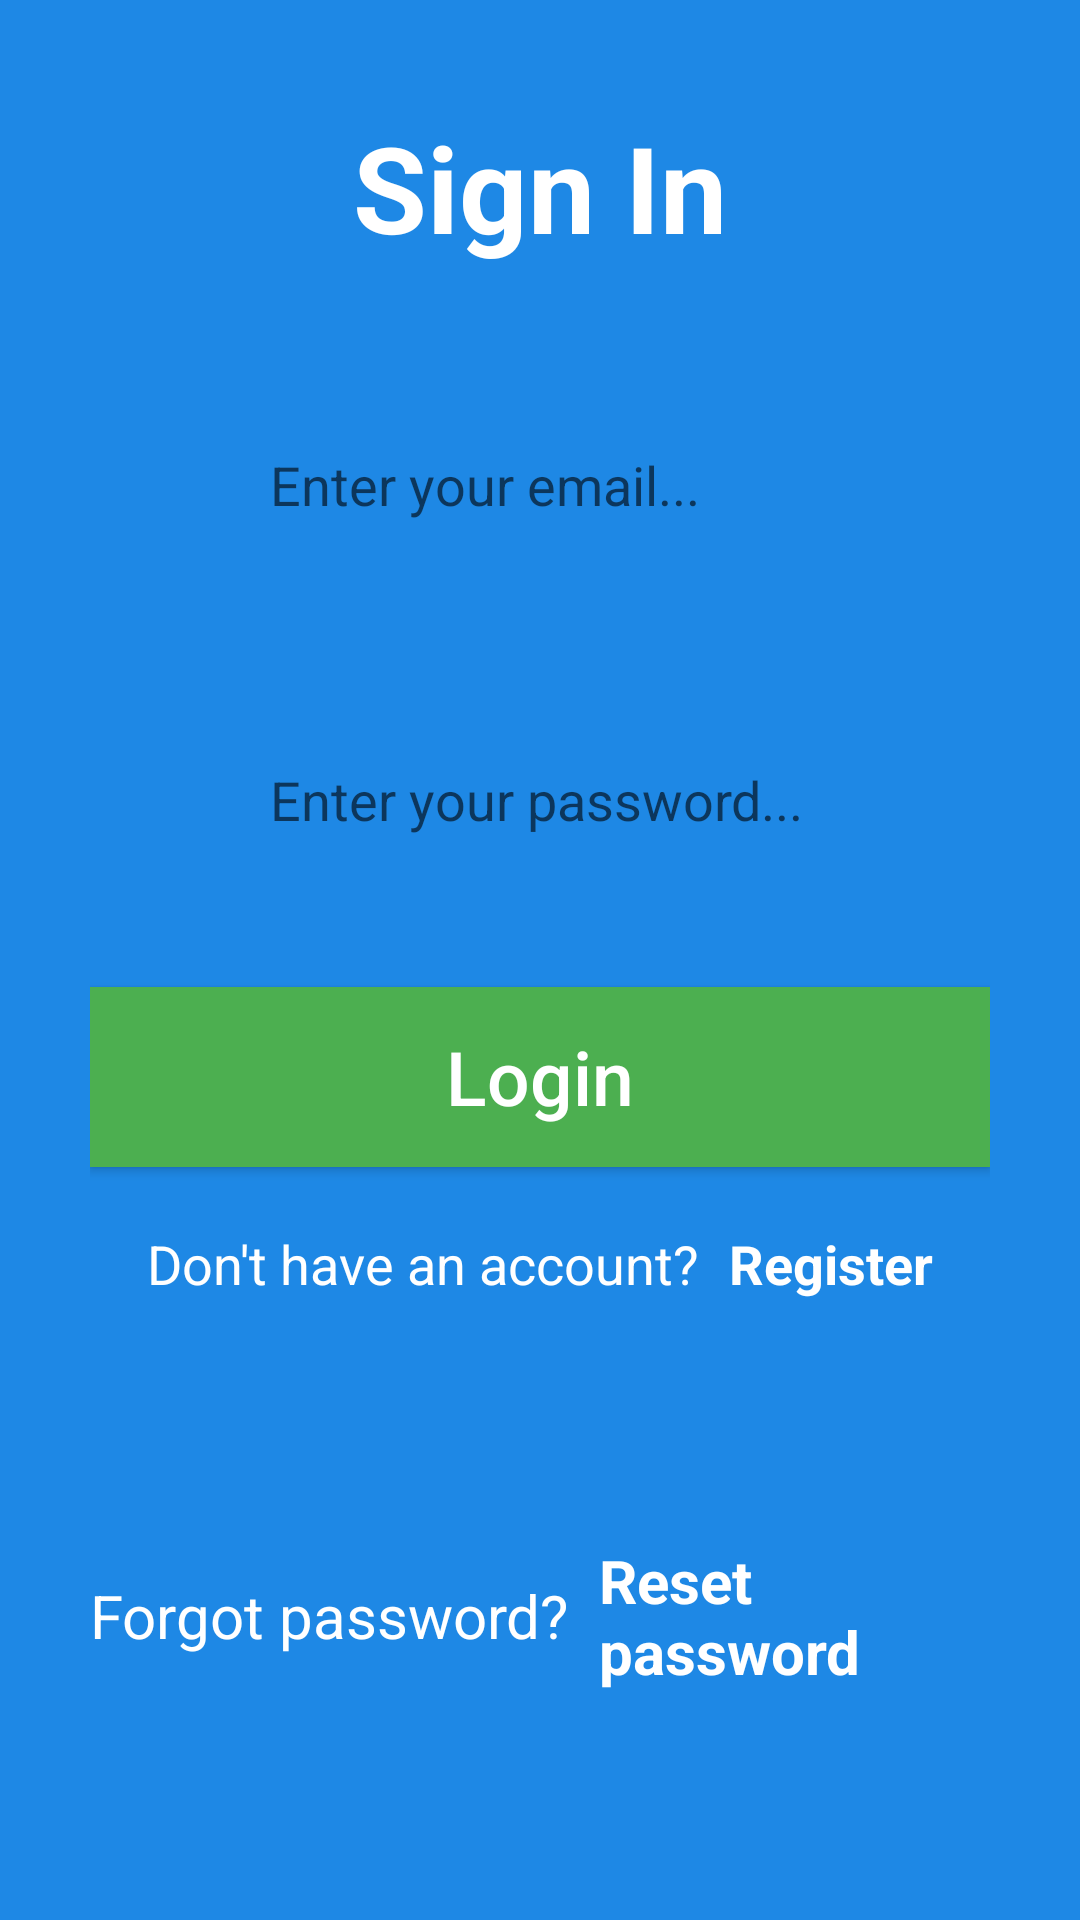

This screen was rendered from an Android layout file. Write that file and the resources it references.
<!-- AndroidManifest.xml: application theme Theme.Tema3 -->
<!-- res/layout/login_fragment.xml -->
<?xml version="1.0" encoding="utf-8"?>
<ScrollView xmlns:android="http://schemas.android.com/apk/res/android"
    android:layout_width="match_parent"
    android:layout_height="match_parent"
    android:fillViewport="true">

    <LinearLayout xmlns:tools="http://schemas.android.com/tools"
        android:layout_width="match_parent"
        android:layout_height="match_parent"
        android:background="@color/blue"
        android:gravity="center"
        android:orientation="vertical"
        android:paddingHorizontal="@dimen/horizontal_padding"
        tools:context=".fragments.LoginFragment">

        <TextView
            android:layout_width="wrap_content"
            android:layout_height="wrap_content"
            android:text="@string/sign_in"
            android:textColor="@color/white"
            android:textSize="@dimen/sign_in_size"
            android:textStyle="bold" />

        <RelativeLayout
            android:layout_width="match_parent"
            android:layout_height="wrap_content"
            android:layout_marginTop="@dimen/margin_top">

            <EditText
                android:id="@+id/email"
                android:layout_width="match_parent"
                android:layout_height="@dimen/edit_text_height"
                android:background="@drawable/rectangular_field"
                android:hint="@string/email_hint"
                android:inputType="textEmailAddress"
                android:paddingVertical="@dimen/edit_text_vertical_padding"
                android:paddingLeft="@dimen/edit_text_left_padding"
                android:textColor="@color/black" />

            <ImageView
                android:layout_width="@dimen/image_view_size"
                android:layout_height="@dimen/image_view_size"
                android:layout_alignParentLeft="true"
                android:layout_centerInParent="true"
                android:layout_marginLeft="@dimen/image_view_margin_left"
                android:background="@drawable/email" />

        </RelativeLayout>

        <RelativeLayout
            android:layout_width="match_parent"
            android:layout_height="wrap_content"
            android:layout_marginTop="@dimen/margin_top">

            <EditText
                android:id="@+id/password"
                android:layout_width="match_parent"
                android:layout_height="@dimen/edit_text_height"
                android:background="@drawable/rectangular_field"
                android:hint="@string/password_hint"
                android:inputType="textPassword"
                android:paddingVertical="@dimen/edit_text_vertical_padding"
                android:paddingLeft="@dimen/edit_text_left_padding"
                android:textColor="@color/black" />

            <ImageView
                android:layout_width="@dimen/image_view_size"
                android:layout_height="@dimen/image_view_size"
                android:layout_alignParentLeft="true"
                android:layout_centerInParent="true"
                android:layout_marginLeft="@dimen/image_view_margin_left"
                android:background="@drawable/password" />

        </RelativeLayout>

        <Button
            android:id="@+id/login_button"
            android:layout_width="match_parent"
            android:layout_height="@dimen/login_button_height"
            android:layout_marginTop="@dimen/login_button_margin_top"
            android:background="@color/green"
            android:text="@string/login_label"
            android:textAllCaps="false"
            android:textColor="@color/white"
            android:textSize="@dimen/login_button_text_size" />

        <LinearLayout
            android:layout_width="wrap_content"
            android:layout_height="wrap_content"
            android:layout_marginTop="@dimen/register_margin_top"
            android:layout_marginBottom="@dimen/register_margin_bottom"
            android:gravity="center"
            android:orientation="horizontal">

            <TextView
                android:layout_width="wrap_content"
                android:layout_height="wrap_content"
                android:text="@string/register_question"
                android:textColor="@color/white"
                android:textSize="@dimen/register_text_size" />

            <TextView
                android:id="@+id/sign_up_tv"
                android:layout_width="wrap_content"
                android:layout_height="wrap_content"
                android:layout_marginLeft="@dimen/register_label_margin_left"
                android:text="@string/register_label"
                android:textColor="@color/white"
                android:textSize="@dimen/register_text_size"
                android:textStyle="bold" />

        </LinearLayout>

        <LinearLayout
            android:layout_width="wrap_content"
            android:layout_height="wrap_content"
            android:layout_marginTop="@dimen/forgot_password_margin_top"
            android:layout_marginBottom="@dimen/forgot_password_margin_bottom"
            android:gravity="center"
            android:orientation="horizontal">

            <TextView
                android:layout_width="wrap_content"
                android:layout_height="wrap_content"
                android:text="@string/forgot_password_question"
                android:textColor="@color/white"
                android:textSize="@dimen/forgot_password_text_size" />

            <TextView
                android:id="@+id/forgot_password_tv"
                android:layout_width="wrap_content"
                android:layout_height="wrap_content"
                android:layout_marginLeft="@dimen/forgot_password_margin_left"
                android:text="@string/forgot_password_label"
                android:textColor="@color/white"
                android:textSize="@dimen/forgot_password_text_size"
                android:textStyle="bold" />

        </LinearLayout>
    </LinearLayout>
</ScrollView>
<!-- resources referenced by this layout -->
<resources>
  <color name="black">#FF000000</color>
  <color name="blue">#1E88E5</color>
  <color name="green">#4CAF50</color>
  <color name="white">#FFFFFFFF</color>
  <dimen name="edit_text_height">65dp</dimen>
  <dimen name="edit_text_left_padding">60dp</dimen>
  <dimen name="edit_text_vertical_padding">15dp</dimen>
  <dimen name="forgot_password_margin_bottom">40dp</dimen>
  <dimen name="forgot_password_margin_left">10dp</dimen>
  <dimen name="forgot_password_margin_top">40dp</dimen>
  <dimen name="forgot_password_text_size">20dp</dimen>
  <dimen name="horizontal_padding">30dp</dimen>
  <dimen name="image_view_margin_left">10dp</dimen>
  <dimen name="image_view_size">35dp</dimen>
  <dimen name="login_button_height">60dp</dimen>
  <dimen name="login_button_margin_top">30dp</dimen>
  <dimen name="login_button_text_size">25dp</dimen>
  <dimen name="margin_top">40dp</dimen>
  <dimen name="register_label_margin_left">10dp</dimen>
  <dimen name="register_margin_bottom">40dp</dimen>
  <dimen name="register_margin_top">20dp</dimen>
  <dimen name="register_text_size">18dp</dimen>
  <dimen name="sign_in_size">40dp</dimen>
  <string name="email_hint">Enter your email...</string>
  <string name="forgot_password_label">Reset password</string>
  <string name="forgot_password_question">Forgot password?</string>
  <string name="login_label">Login</string>
  <string name="password_hint">Enter your password...</string>
  <string name="register_label">Register</string>
  <string name="register_question">Don\'t have an account?</string>
  <string name="sign_in">Sign In</string>
  <style name="Theme.Tema3" parent="Theme.MaterialComponents.DayNight.DarkActionBar">
          
          <item name="colorPrimary">@color/purple_500</item>
          <item name="colorPrimaryVariant">@color/purple_700</item>
          <item name="colorOnPrimary">@color/white</item>
          
          <item name="colorSecondary">@color/teal_200</item>
          <item name="colorSecondaryVariant">@color/teal_700</item>
          <item name="colorOnSecondary">@color/black</item>
          
          <item name="android:statusBarColor" tools:targetApi="l">?attr/colorPrimaryVariant</item>
          
      </style>
  <color name="purple_500">#FF6200EE</color>
  <color name="purple_700">#FF3700B3</color>
  <color name="teal_200">#FF03DAC5</color>
  <color name="teal_700">#FF018786</color>
</resources>
